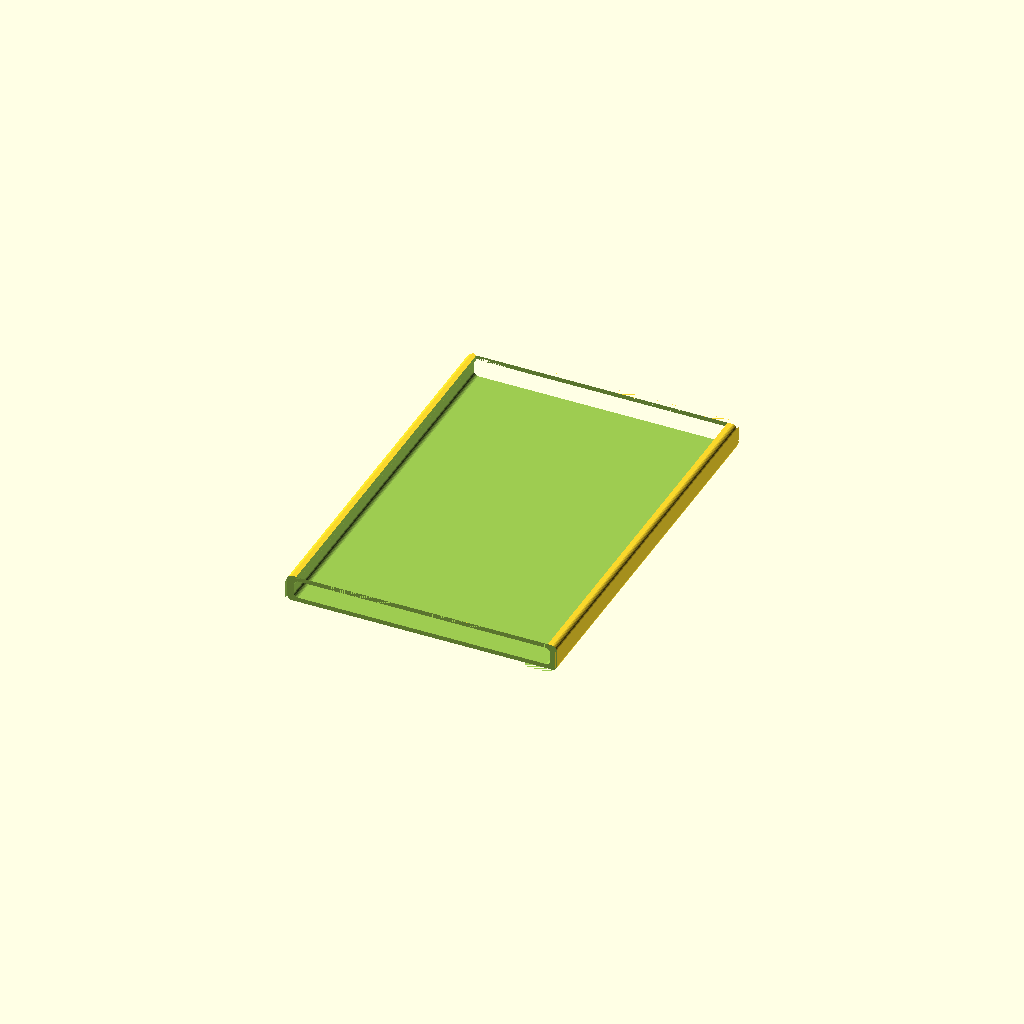
Cell 1: rendered with the file's own defaults.
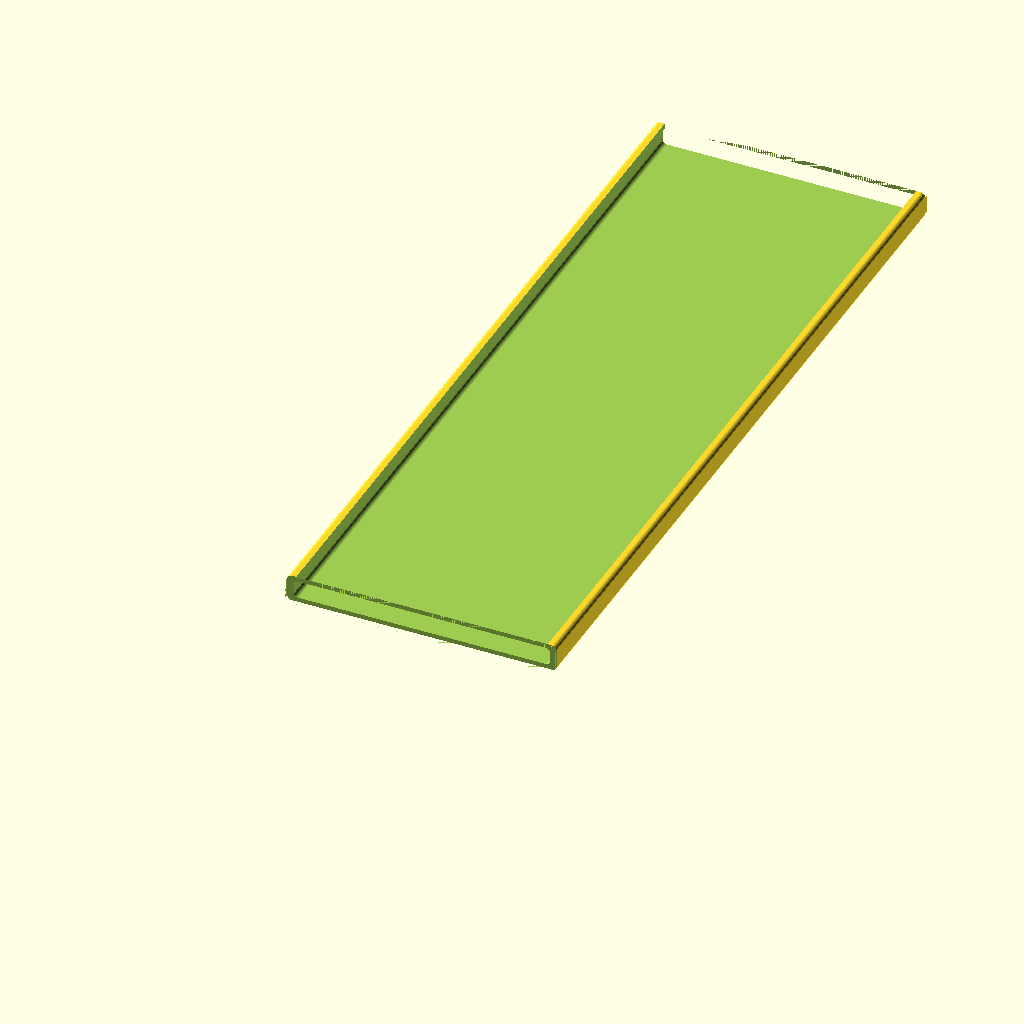
Cell 2 — length set to 360, the other parameters unchanged.
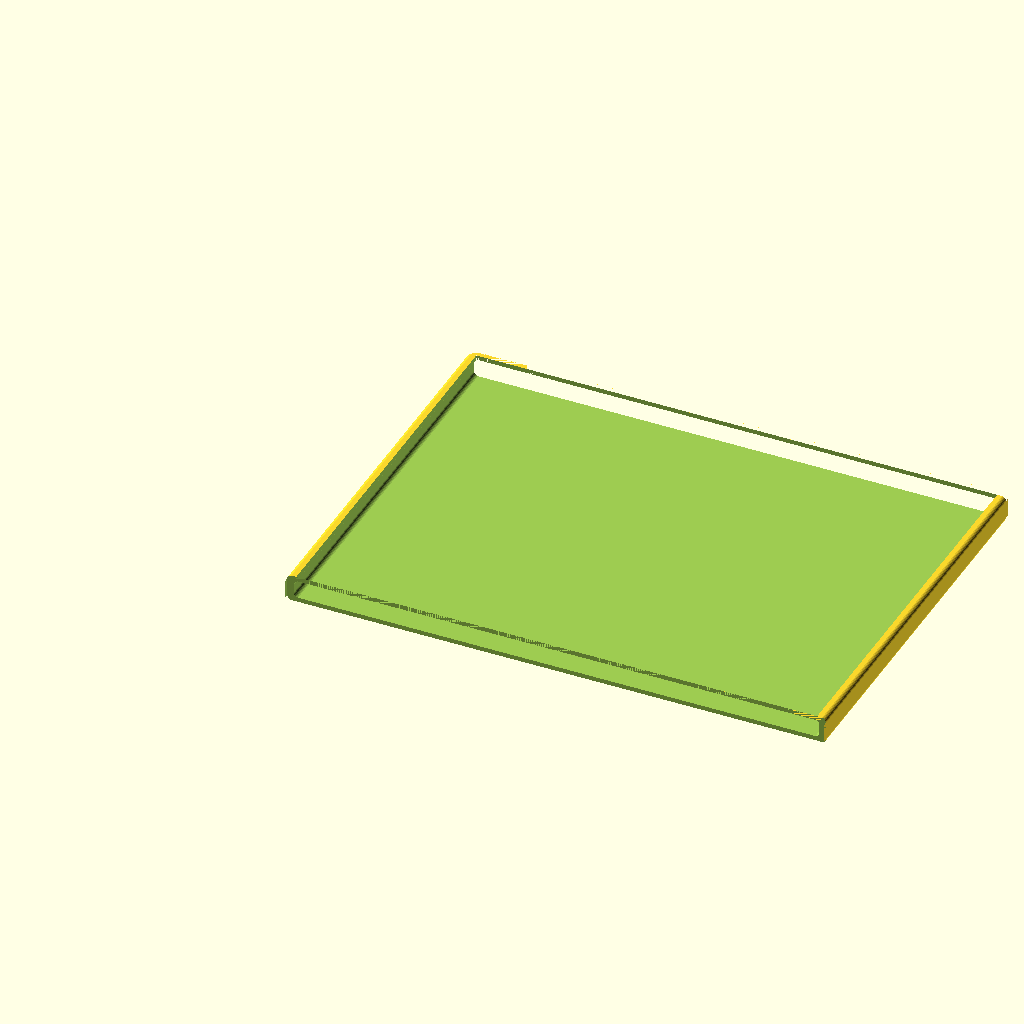
Cell 3: the same model with width = 240.
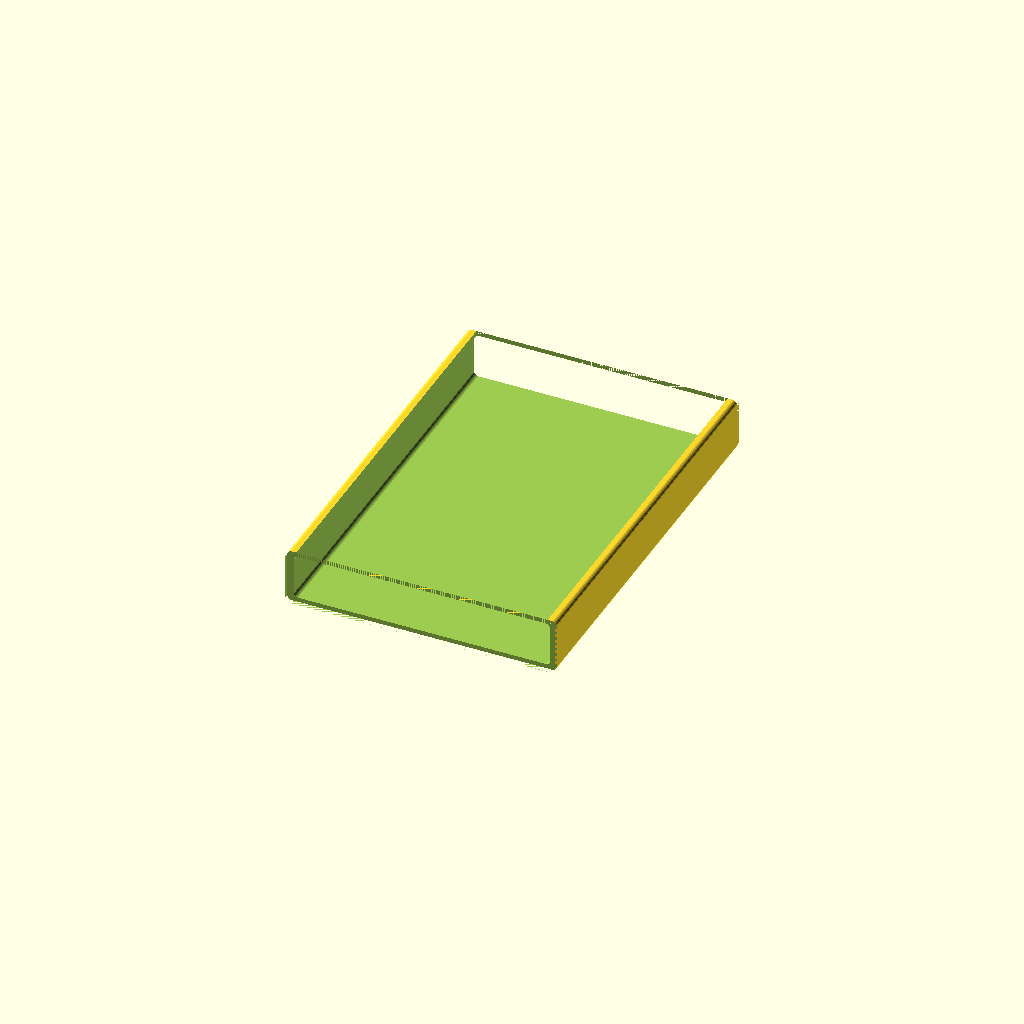
Cell 4: the same model with height = 24.
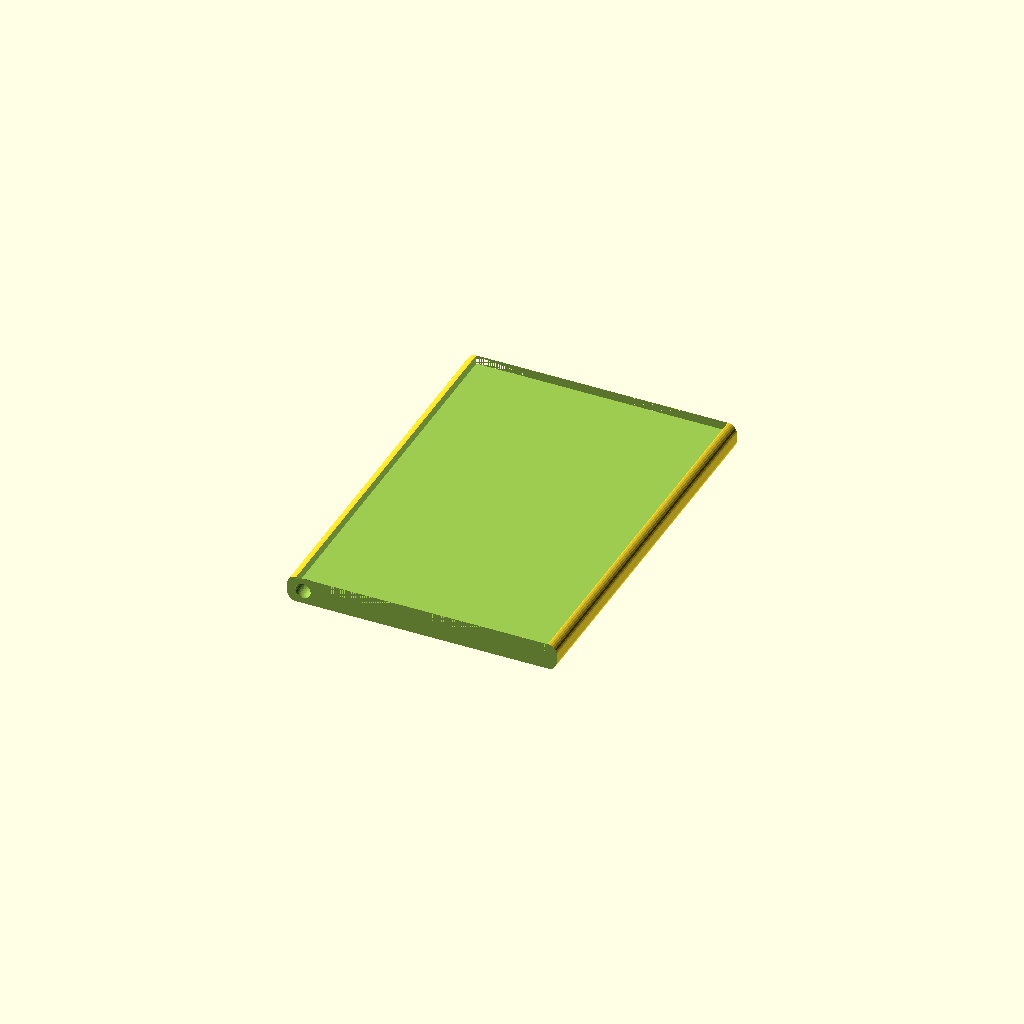
Cell 5: radius = 4 (everything else at default).
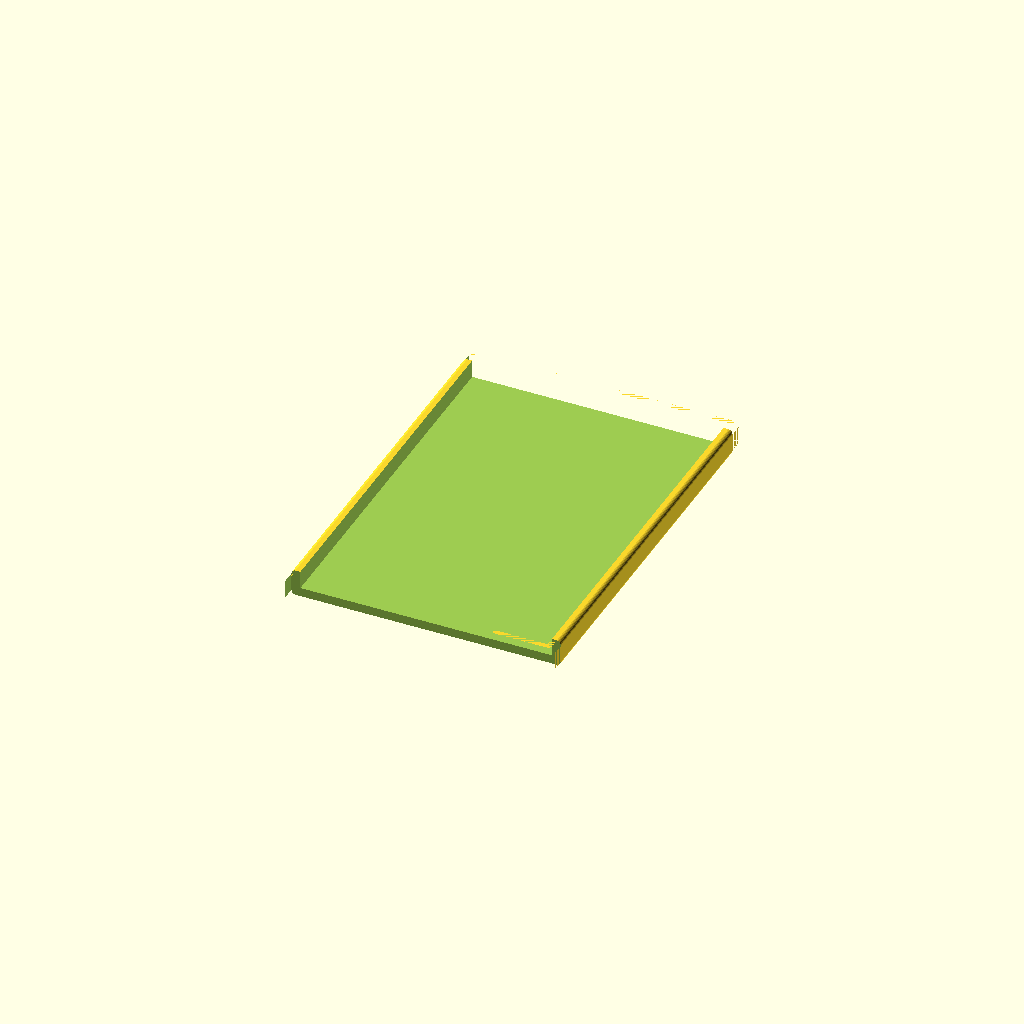
Cell 6: the same model with rand = 4.
One fixed orthographic camera (rotation 55°, 0°, 25°; colour scheme Cornfield) for every cell.
Source of the model, inputs/thingiverse/files/thing-1636706/files/parametrisierbare-abdeckung-kobo.scad:
$fn=30;

length = 180;
width= 120;
height = 12;
radius = 2;
rand   = 2;
rand6  = 3;
rand2  = 200;
rand3  = 0;
rand5  = 0;
rand4  = 4;


difference(){
translate([0, 0, 0]){ 
   roundedBox(length, width, height, radius);
}
union(){
translate([rand6, rand, rand]){ 
    roundedBox(length - 2*rand, width - 2*rand6, height- 2*rand, radius);
}

translate([rand2, rand2, 2*rand-height ]){ 
    roundedBox(length - 2*rand2, width - 2*rand2, height, 0);
}

translate([rand4, rand4, height-2*rand]){ 
    roundedBox(length - 2*rand4, width - 2*rand4, height, 0);
}


translate([rand5, -length+rand*2, rand5 ]){ 
    roundedBox(length, width - 2*rand5, height- 2*rand5, 0);
}

translate([rand3,length-rand*2, rand3 ]){ 
    roundedBox(length , width - 2*rand3, height- 2*rand3, 0);
}

}
}

module roundedBox(length, width, height, radius)
{
    dRadius = 2*radius;
    //base rounded shape
translate([radius, radius, radius]){ 
    minkowski() {
        cube(size=[width-dRadius,length-dRadius, height-dRadius]);
        sphere(r=radius);
    } 
}
}
Parameter table extracted from the source (name, type, default, range or options):
length: number, default 180
width: number, default 120
height: number, default 12
radius: number, default 2
rand: number, default 2
rand6: number, default 3
rand2: number, default 200
rand3: number, default 0
rand5: number, default 0
rand4: number, default 4
